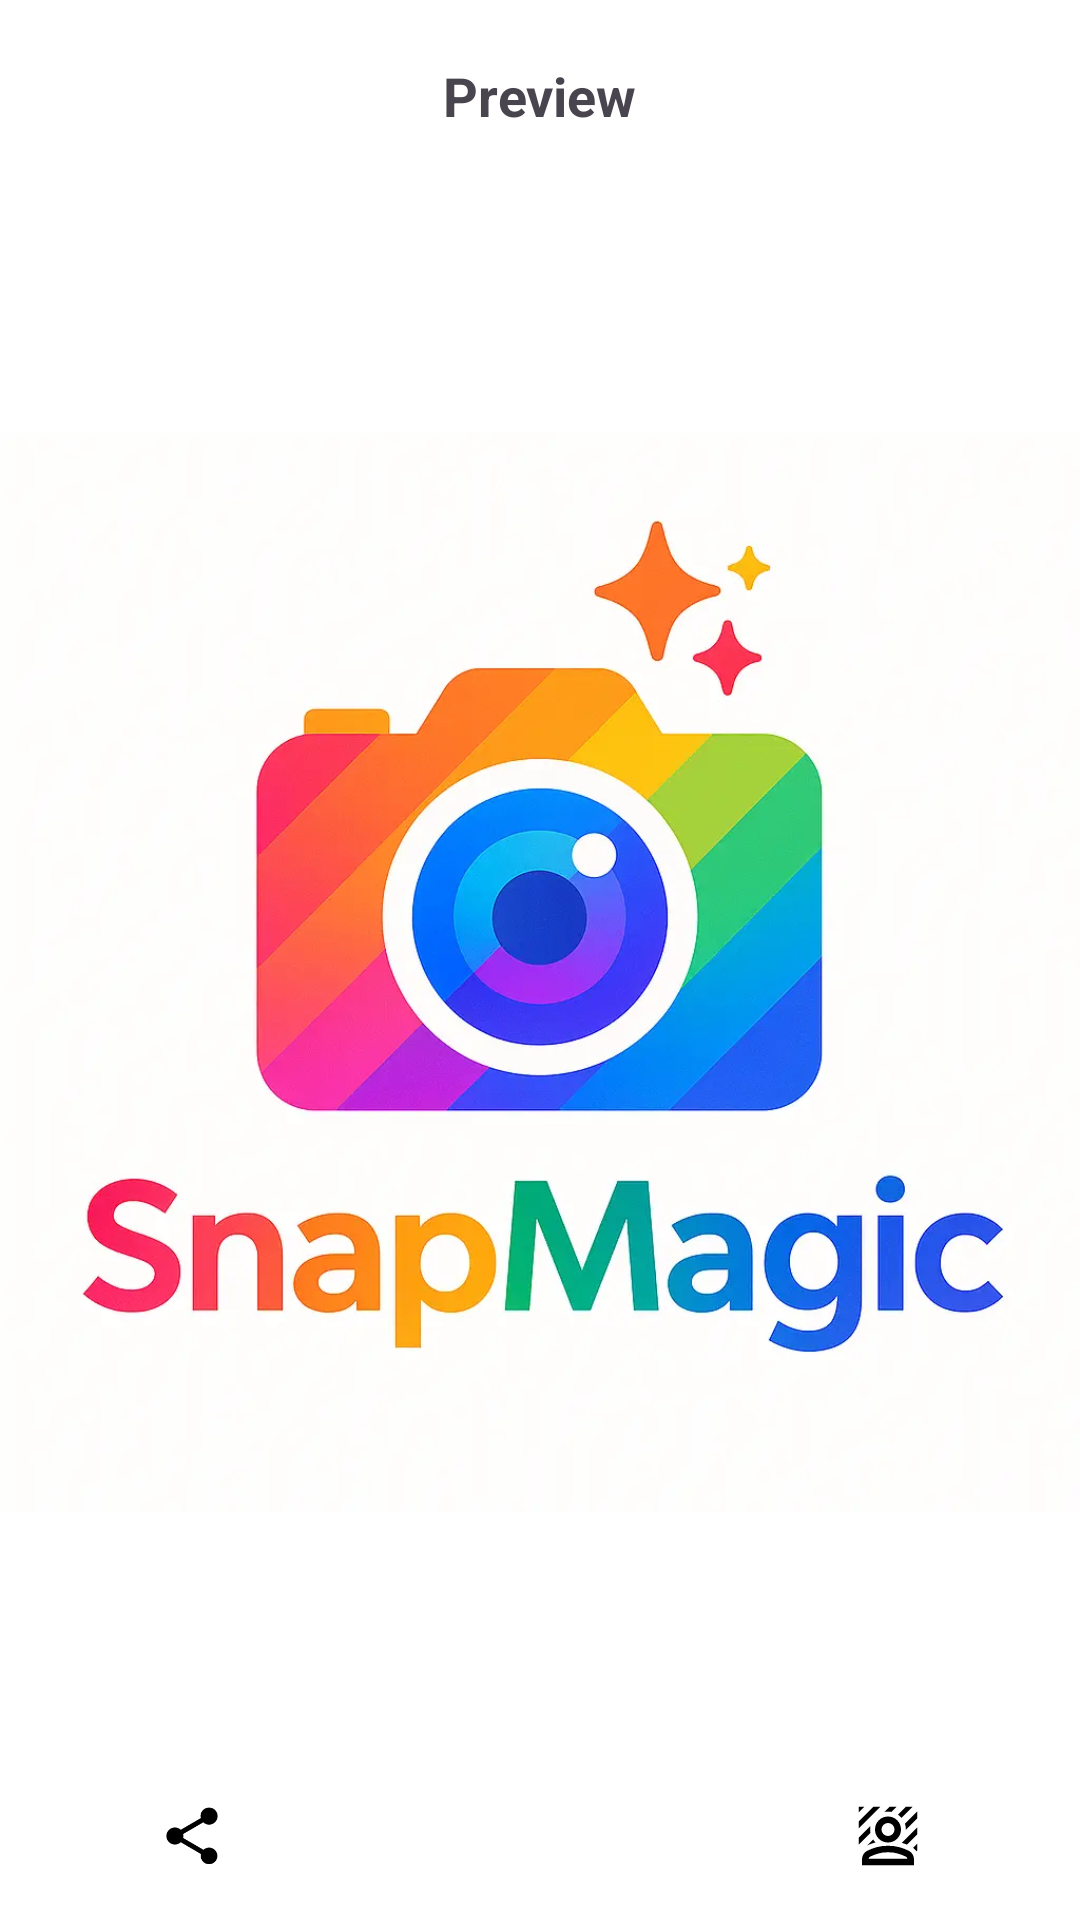

Layout XML and referenced resources for this Android screen:
<!-- AndroidManifest.xml: application theme Theme.AppPhotoIntern -->
<!-- res/layout/fragment_preview.xml -->
<?xml version="1.0" encoding="utf-8"?>

<androidx.constraintlayout.widget.ConstraintLayout xmlns:android="http://schemas.android.com/apk/res/android"
    xmlns:app="http://schemas.android.com/apk/res-auto"
    xmlns:tools="http://schemas.android.com/tools"
    android:layout_width="match_parent"
    android:layout_height="match_parent"
    android:layout_gravity="center"
    android:background="@color/white">

    <androidx.appcompat.widget.Toolbar
        android:id="@+id/tool_bar"
        android:layout_width="match_parent"
        android:layout_height="wrap_content"
        android:paddingHorizontal="@dimen/dimen_6"
        app:contentInsetLeft="0dp"
        app:contentInsetStart="0dp"
        app:layout_constraintBottom_toTopOf="@id/fl_main"
        app:layout_constraintEnd_toEndOf="parent"
        app:layout_constraintStart_toStartOf="parent"
        app:layout_constraintTop_toTopOf="parent"
        tools:ignore="MissingConstraints">

        <ImageView
            android:id="@+id/btn_close"
            android:layout_width="wrap_content"
            android:layout_height="wrap_content"
            android:layout_gravity="start"
            android:layout_marginStart="@dimen/dimen_14"
            android:src="@drawable/ic_arrow_back"
            android:tint="@color/black"
            tools:ignore="ContentDescription,UseAppTint" />

        <TextView
            android:id="@+id/tv_edit_photo"
            android:layout_width="wrap_content"
            android:layout_height="wrap_content"
            android:layout_gravity="center"
            android:text="@string/lb_preview"
            android:textSize="@dimen/font_18"
            android:textStyle="bold"
            tools:ignore="MissingConstraints,SpUsage" />

    </androidx.appcompat.widget.Toolbar>

    <FrameLayout
        android:id="@+id/fl_main"
        android:layout_width="match_parent"
        android:layout_height="0dp"
        app:layout_constraintBottom_toTopOf="@+id/ly_bottom"
        app:layout_constraintEnd_toEndOf="parent"
        app:layout_constraintStart_toStartOf="parent"
        app:layout_constraintTop_toBottomOf="@id/tool_bar"
        tools:ignore="MissingConstraints">

        <ImageView
            android:id="@+id/img_preview"
            android:layout_width="match_parent"
            android:layout_height="match_parent"
            android:scaleType="fitCenter"
            android:src="@drawable/img_logo"
            tools:ignore="ContentDescription,MissingConstraints" />

    </FrameLayout>

    <LinearLayout
        android:id="@+id/ly_bottom"
        android:layout_width="match_parent"
        android:layout_height="@dimen/dimen_56"
        android:orientation="horizontal"
        android:padding="@dimen/dimen_6"
        android:weightSum="9"
        app:layout_constraintBottom_toBottomOf="parent"
        app:layout_constraintEnd_toEndOf="parent"
        app:layout_constraintStart_toStartOf="parent">

        <ImageView
            android:id="@+id/btn_share"
            android:layout_width="@dimen/dimen_26"
            android:layout_height="@dimen/dimen_26"
            android:layout_gravity="center"
            android:layout_weight="3"
            android:src="@mipmap/ic_share"
            tools:ignore="ContentDescription,MissingConstraints,UseAppTint" />

        <ImageView
            android:id="@+id/btn_edit"
            android:layout_width="@dimen/dimen_26"
            android:layout_height="@dimen/dimen_26"
            android:layout_gravity="center"
            android:layout_weight="3"
            android:src="@mipmap/ic_edit"
            tools:ignore="ContentDescription,MissingConstraints,UseAppTint" />

        <ImageView
            android:id="@+id/btn_remove"
            android:layout_width="@dimen/dimen_26"
            android:layout_height="@dimen/dimen_26"
            android:layout_gravity="center"
            android:layout_weight="3"
            android:src="@drawable/ic_background_replace"
            android:tint="@color/black"
            tools:ignore="ContentDescription,UseAppTint" />

    </LinearLayout>
</androidx.constraintlayout.widget.ConstraintLayout>
<!-- resources referenced by this layout -->
<resources>
  <color name="black">#000000</color>
  <color name="white">#FFFFFFFF</color>
  <dimen name="dimen_14">14dp</dimen>
  <dimen name="dimen_26">26dp</dimen>
  <dimen name="dimen_56">56dp</dimen>
  <dimen name="dimen_6">6dp</dimen>
  <dimen name="font_18">18sp</dimen>
  <!-- drawable ic_background_replace (drawable) -->
  <vector xmlns:android="http://schemas.android.com/apk/res/android" android:height="24dp" android:tint="#000000" android:viewportHeight="960" android:viewportWidth="960" android:width="24dp">
        
      <path android:fillColor="@android:color/white" android:pathData="M120,386L120,301L301,120L386,120L120,386ZM120,190L120,120L120,120L190,120L120,190ZM647,257Q637,246 625.5,235.5Q614,225 602,217L699,120L784,120L784,120L647,257ZM220,599L297,522Q304,533 311.5,542Q319,551 328,559L328,559Q300,566 271.5,576.5Q243,587 220,599ZM700,402Q700,401 700,401Q700,401 700,400Q700,381 697,363Q694,345 688,328L840,176L840,262L700,402ZM436,184L501,120L586,120L522,184Q511,182 501,181Q491,180 480,180Q469,180 458,181Q447,182 436,184ZM120,585L120,500L264,356Q262,367 261,378Q260,389 260,400Q260,411 261,421Q262,431 264,441L120,585ZM829,668Q821,656 810.5,645Q800,634 788,625L840,573L840,658L829,668ZM713,586Q706,583 699,580.5Q692,578 685,576Q676,573 667.5,570Q659,567 650,565L840,374L840,460L713,586ZM480,560Q414,560 367,513Q320,466 320,400Q320,334 367,287Q414,240 480,240Q546,240 593,287Q640,334 640,400Q640,466 593,513Q546,560 480,560ZM480,480Q513,480 536.5,456.5Q560,433 560,400Q560,367 536.5,343.5Q513,320 480,320Q447,320 423.5,343.5Q400,367 400,400Q400,433 423.5,456.5Q447,480 480,480ZM160,840L160,769Q160,735 177,706Q194,677 224,662Q275,636 339.5,618Q404,600 480,600Q556,600 620.5,618Q685,636 736,662Q766,677 783,706Q800,735 800,769L800,840L160,840ZM241,760L719,760Q717,751 712,744.5Q707,738 699,734Q663,716 607.5,698Q552,680 480,680Q408,680 352.5,698Q297,716 261,734Q253,738 248,745Q243,752 241,760ZM480,760Q480,760 480,760Q480,760 480,760Q480,760 480,760Q480,760 480,760Q480,760 480,760Q480,760 480,760Q480,760 480,760Q480,760 480,760ZM480,400Q480,400 480,400Q480,400 480,400Q480,400 480,400Q480,400 480,400Q480,400 480,400Q480,400 480,400Q480,400 480,400Q480,400 480,400Z"/>
      
  </vector>
  <!-- drawable img_logo: webp bitmap (drawable, 31432 bytes) -->
  <!-- mipmap ic_share: png bitmap (mipmap-hdpi, 924 bytes) -->
  <string name="lb_preview">Preview</string>
  <style name="Theme.AppPhotoIntern" parent="Base.Theme.AppPhotoIntern" />
  <style name="Base.Theme.AppPhotoIntern" parent="Theme.Material3.DayNight.NoActionBar">
          
          <item name="android:windowBackground">@color/white</item>
      </style>
</resources>
